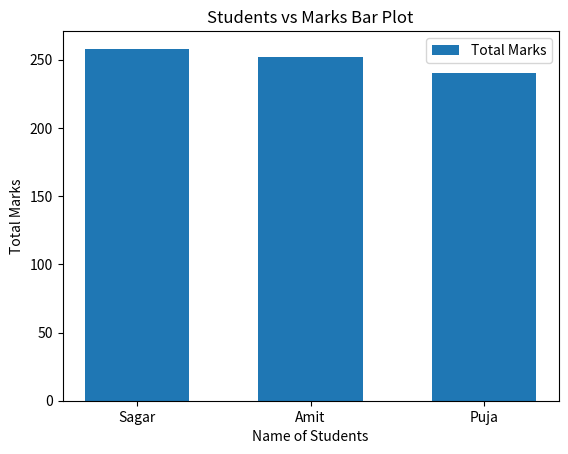
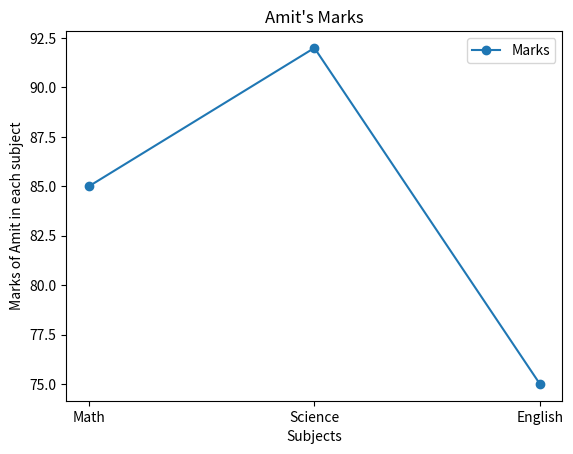

These figures' Python source, in order:
import pandas as pd
import matplotlib.pyplot as plt
import numpy as np


def main():

    # ============================================================
    # Q1 -> Create a DataFrame and print basic information
    # ============================================================

    data = {
        "Name": ["Amit", "Sagar", "Pooja"],
        "Math": [85, 90, 78],
        "Science": [92, 88, 80],
        "English": [75, 80, 82]
    }

    df = pd.DataFrame(data)

    # Print shape, columns and data types
    print("Shape of dataframe:")
    print(df.shape)

    print("Columns are:")
    print(df.columns)

    print("Data types are:")
    print(df.dtypes)


    # ============================================================
    # Q2 -> Print descriptive statistics using .describe()
    # ============================================================

    print("Detailed description:")
    print(df.describe())


    # ============================================================
    # Q3 -> Add Total column as sum of all subject marks
    # ============================================================

    df["Total"] = 0

    # Loop Based Approach
    for i in range(3):
        total = (
            df["Math"][i]
            + df["Science"][i]
            + df["English"][i]
        )

        df.loc[i, "Total"] = total

    # Without loop:
    # df["Total"] = df["Math"] + df["Science"] + df["English"]

    print("After adding column Total:")
    print(df)


    # ============================================================
    # Q4 -> Display students who scored more than 85 in Science
    # ============================================================

    print("Students who have more than 85 marks in Science:")
    print(df.loc[df["Science"] > 85])


    # ============================================================
    # Q5 -> Replace 'Pooja' with 'Puja' in the Name column
    # ============================================================

    df.loc[df["Name"] == "Pooja", "Name"] = "Puja"

    print("After changing the name from Pooja to Puja:")
    print(df)


    # ============================================================
    # Q6 -> Sort DataFrame by Total marks in descending order
    # ============================================================

    df = df.sort_values("Total", ascending=False)

    print("After sorting in descending order by Total column:")
    print(df)


    # ============================================================
    # Q7 -> Create a bar plot of student names vs Total marks
    # ============================================================

    plt.title("Students vs Marks Bar Plot")

    plt.bar(
        df["Name"],
        df["Total"],
        label="Total Marks",
        width=0.6
    )

    plt.xlabel("Name of Students")
    plt.ylabel("Total Marks")
    plt.legend(loc="upper right")

    plt.show()


    # ============================================================
    # Q8 -> Plot a line chart of Amit's marks across all subjects
    # ============================================================

    plt.title("Amit's Marks")

    x = ["Math", "Science", "English"]

    y = df.loc[
        df["Name"] == "Amit",
        ["Math", "Science", "English"]
    ].iloc[0]

    plt.plot(x, y, marker="o", label="Marks")

    plt.xlabel("Subjects")
    plt.ylabel("Marks of Amit in each subject")
    plt.legend(loc="upper right")

    plt.show()


    # ============================================================
    # Q9 -> Create DataFrame with missing values and fill them
    #        using the mean of their respective columns
    # ============================================================

    data2 = {
        "Name": ["Amit", "Sagar", "Pooja"],
        "Math": [np.nan, 76, 88],
        "Science": [91, np.nan, 85]
    }

    df2 = pd.DataFrame(data2)

    print("DataFrame before removing NA values:")
    print(df2)

    # Replace missing values with the mean of the respective column
    df2 = df2.fillna(df2.mean(numeric_only=True))

    print("DataFrame after filling NA values:")
    print(df2)


    # ============================================================
    # Q10 -> Drop the English column from the original DataFrame
    # ============================================================

    df = df.drop(columns=["English"])

    print("Original DataFrame after dropping English column:")
    print(df)


if __name__ == "__main__":
    main()
